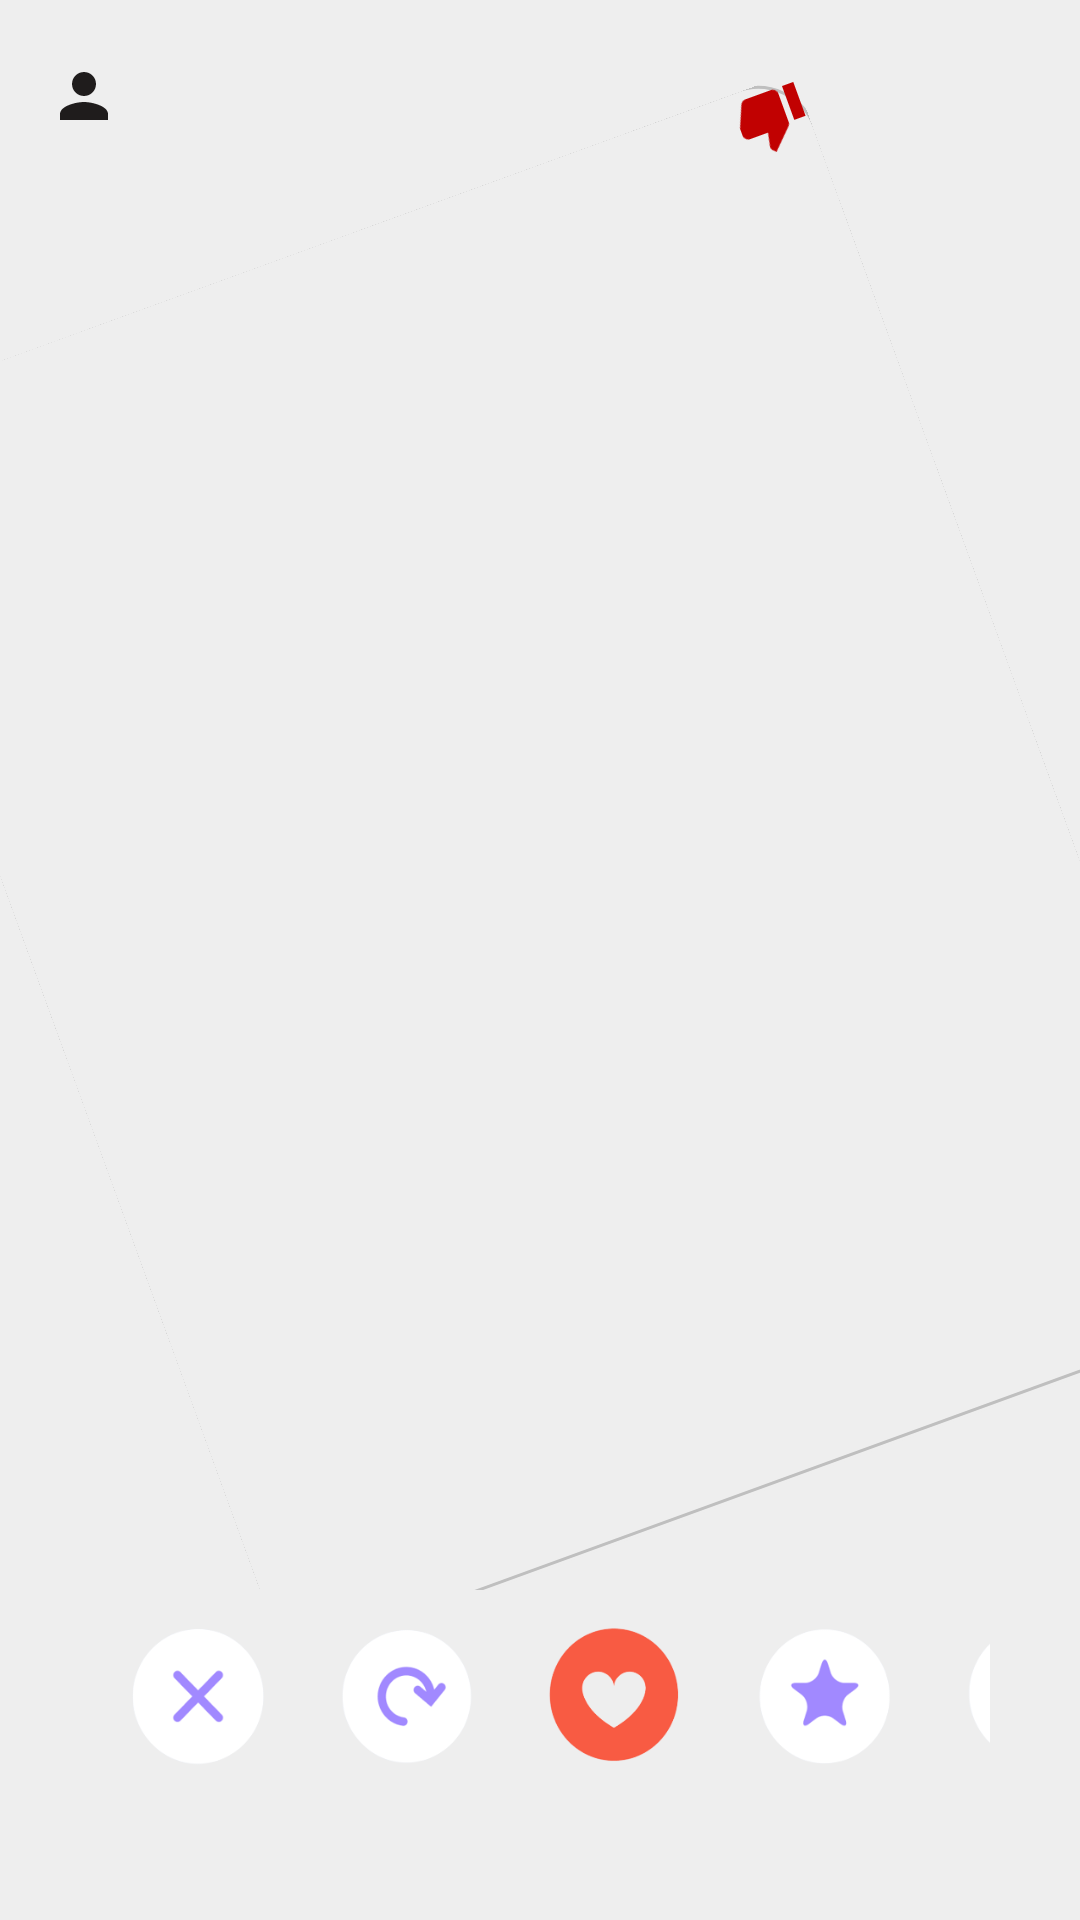

Write the Android layout XML for this screen, with the resource values it uses.
<!-- AndroidManifest.xml: application theme Theme.LoveAndDate -->
<!-- res/layout/activity_dislike.xml -->
<?xml version="1.0" encoding="utf-8"?>
<LinearLayout xmlns:android="http://schemas.android.com/apk/res/android"
    xmlns:app="http://schemas.android.com/apk/res-auto"
    xmlns:tools="http://schemas.android.com/tools"
    android:layout_width="match_parent"
    android:layout_height="match_parent"
    tools:context=".LikeActivity"
    android:background="@color/light_grey"
    android:orientation="vertical">

    <include
        layout="@layout/toolbar"/>
    <FrameLayout
        android:layout_width="match_parent"
        android:layout_height="wrap_content"
        android:layout_marginLeft="10dp"
        android:layout_marginRight="10dp"
        android:layout_marginTop="5dp"
        android:layout_weight="1"
        android:background="@drawable/rounded_corner_layout"
        android:rotation="-20">

        <ImageView
            android:layout_width="match_parent"
            android:layout_height="match_parent"
            android:id="@+id/dislike"/>

        <ImageView
            android:layout_width="wrap_content"
            android:layout_height="wrap_content"
            android:layout_gravity="right"
            android:layout_margin="0dp"
            android:background="@drawable/baseline_thumb_down_24"
            android:paddingLeft="10dp"
            android:paddingRight="10dp"
            android:paddingTop="5dp"
            android:paddingBottom="5dp"/>
    </FrameLayout>

    <LinearLayout
        android:layout_width="match_parent"
        android:layout_height="wrap_content"
        android:layout_marginLeft="30dp"
        android:layout_marginTop="20dp"
        android:layout_marginRight="30dp"
        android:layout_marginBottom="40dp"
        android:background="@color/light_grey"
        android:orientation="horizontal">


        <ImageButton
            android:layout_width="70dp"
            android:layout_height="70dp"
            android:id="@+id/carpi"
            android:background="@color/light_grey"
            android:padding="10dp"
            android:src="@drawable/cross"
            android:scaleType="fitCenter"/>

        <ImageButton
            android:layout_width="70dp"
            android:layout_height="70dp"
            android:id="@+id/recycle"
            android:background="@color/light_grey"
            android:padding="10dp"
            android:src="@drawable/yenilee"
            android:scaleType="fitCenter"/>

        <ImageButton
            android:layout_width="70dp"
            android:layout_height="70dp"
            android:id="@+id/heart"
            android:background="@color/light_grey"
            android:padding="10dp"
            android:src="@drawable/heart"
            android:scaleType="fitCenter"/>

        <ImageButton
            android:layout_width="70dp"
            android:layout_height="70dp"
            android:id="@+id/star"
            android:background="@color/light_grey"
            android:padding="10dp"
            android:src="@drawable/star"
            android:scaleType="fitCenter"/>

        <ImageButton
            android:layout_width="70dp"
            android:layout_height="70dp"
            android:id="@+id/lightning"
            android:background="@color/light_grey"
            android:padding="10dp"
            android:src="@drawable/lightning"
            android:scaleType="fitCenter"/>

    </LinearLayout>

</LinearLayout>
<!-- res/layout/toolbar.xml (included above) -->
<?xml version="1.0" encoding="utf-8"?>
<androidx.appcompat.widget.Toolbar
    xmlns:android="http://schemas.android.com/apk/res/android"
    android:layout_width="match_parent"
    android:layout_height="wrap_content"
    android:background="@color/light_grey"
    android:theme="@style/ThemeOverlay.AppCompat.Dark.ActionBar">


    <LinearLayout
        android:layout_width="match_parent"
        android:layout_height="wrap_content">

        <ImageButton
            android:id="@+id/account"
            android:layout_width="wrap_content"
            android:layout_height="wrap_content"
            android:layout_gravity="center_vertical"
            android:layout_marginLeft="0dp"
            android:background="@drawable/baseline_person_24"
            android:onClick="goToSettings"/>


    </LinearLayout>

</androidx.appcompat.widget.Toolbar>
<!-- resources referenced by this layout -->
<resources>
  <color name="light_grey">#eeeeee</color>
  <!-- drawable baseline_person_24 (drawable) -->
  <vector android:height="24dp" android:tint="#1F1C1C"
      android:viewportHeight="24" android:viewportWidth="24"
      android:width="24dp" xmlns:android="http://schemas.android.com/apk/res/android">
      <path android:fillColor="@android:color/white" android:pathData="M12,12c2.21,0 4,-1.79 4,-4s-1.79,-4 -4,-4 -4,1.79 -4,4 1.79,4 4,4zM12,14c-2.67,0 -8,1.34 -8,4v2h16v-2c0,-2.66 -5.33,-4 -8,-4z"/>
  </vector>
  <!-- drawable baseline_thumb_down_24 (drawable) -->
  <vector android:height="24dp" android:tint="#C10101"
      android:viewportHeight="24" android:viewportWidth="24"
      android:width="24dp" xmlns:android="http://schemas.android.com/apk/res/android">
      <path android:fillColor="@android:color/white" android:pathData="M15,3L6,3c-0.83,0 -1.54,0.5 -1.84,1.22l-3.02,7.05c-0.09,0.23 -0.14,0.47 -0.14,0.73v2c0,1.1 0.9,2 2,2h6.31l-0.95,4.57 -0.03,0.32c0,0.41 0.17,0.79 0.44,1.06L9.83,23l6.59,-6.59c0.36,-0.36 0.58,-0.86 0.58,-1.41L17,5c0,-1.1 -0.9,-2 -2,-2zM19,3v12h4L23,3h-4z"/>
  </vector>
  <!-- drawable cross: png bitmap (drawable, 7128 bytes) -->
  <!-- drawable heart: png bitmap (drawable, 9155 bytes) -->
  <!-- drawable lightning: png bitmap (drawable, 6430 bytes) -->
  <!-- drawable rounded_corner_layout (drawable) -->
  <?xml version="1.0" encoding="utf-8"?>
  <layer-list xmlns:android="http://schemas.android.com/apk/res/android">
      <item>
          <shape android:shape="rectangle">
              <solid android:color="@color/light_grey" />
              <corners android:radius="20dp" />
          </shape>
      </item>
  
      <item
          android:bottom="1dp"
          android:left="-1dp"
          android:right="-1dp"
          android:top="-1dp">
          <shape android:shape="rectangle">
              <solid android:color="@color/light_grey" />
              <stroke
                  android:width="1dp"
                  android:color="@color/grey" />
              <corners android:radius="20dp" />
          </shape>
      </item>
  </layer-list>
  <!-- drawable star: png bitmap (drawable, 6747 bytes) -->
  <!-- drawable yenilee: png bitmap (drawable, 7840 bytes) -->
  <style name="Theme.LoveAndDate" parent="Base.Theme.LoveAndDate" />
  <color name="grey">#bfbfbf</color>
  <style name="Base.Theme.LoveAndDate" parent="Theme.Material3.DayNight.NoActionBar">
          
          
      </style>
</resources>
